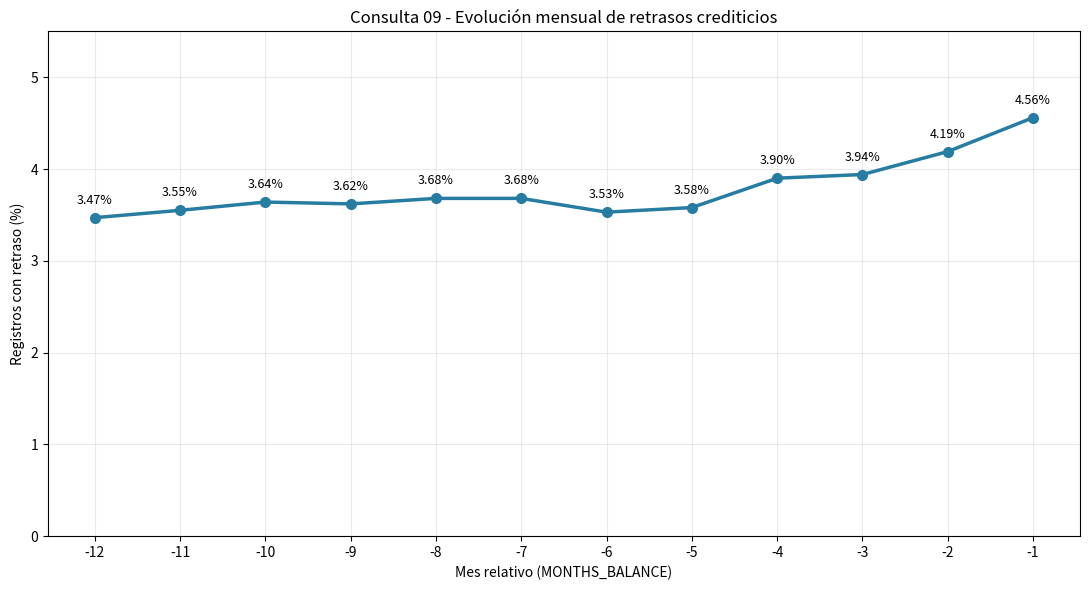

Source code (Python):
import matplotlib.pyplot as plt
from pathlib import Path

# Resultados obtenidos con PySpark - Consulta 09
meses = [-12, -11, -10, -9, -8, -7, -6, -5, -4, -3, -2, -1]

porcentajes = [
    3.47, 3.55, 3.64, 3.62,
    3.68, 3.68, 3.53, 3.58,
    3.90, 3.94, 4.19, 4.56
]

fig, ax = plt.subplots(figsize=(11, 6))

ax.plot(
    meses,
    porcentajes,
    marker="o",
    linewidth=2.5,
    markersize=7,
    color="#277DA1"
)

# Mostrar los porcentajes encima de cada punto
for mes, porcentaje in zip(meses, porcentajes):
    ax.annotate(
        f"{porcentaje:.2f}%",
        (mes, porcentaje),
        textcoords="offset points",
        xytext=(0, 10),
        ha="center",
        fontsize=9
    )

ax.set_title(
    "Consulta 09 - Evolución mensual de retrasos crediticios"
)
ax.set_xlabel("Mes relativo (MONTHS_BALANCE)")
ax.set_ylabel("Registros con retraso (%)")

ax.set_xticks(meses)
ax.set_ylim(0, 5.5)
ax.grid(alpha=0.25)

fig.tight_layout()

# Guardar la gráfica
salida = Path("resultados/grafico_consulta_09.png")
salida.parent.mkdir(parents=True, exist_ok=True)

plt.savefig(salida, dpi=300, bbox_inches="tight")
plt.close()

print(f"Gráfico guardado en: {salida.resolve()}")
